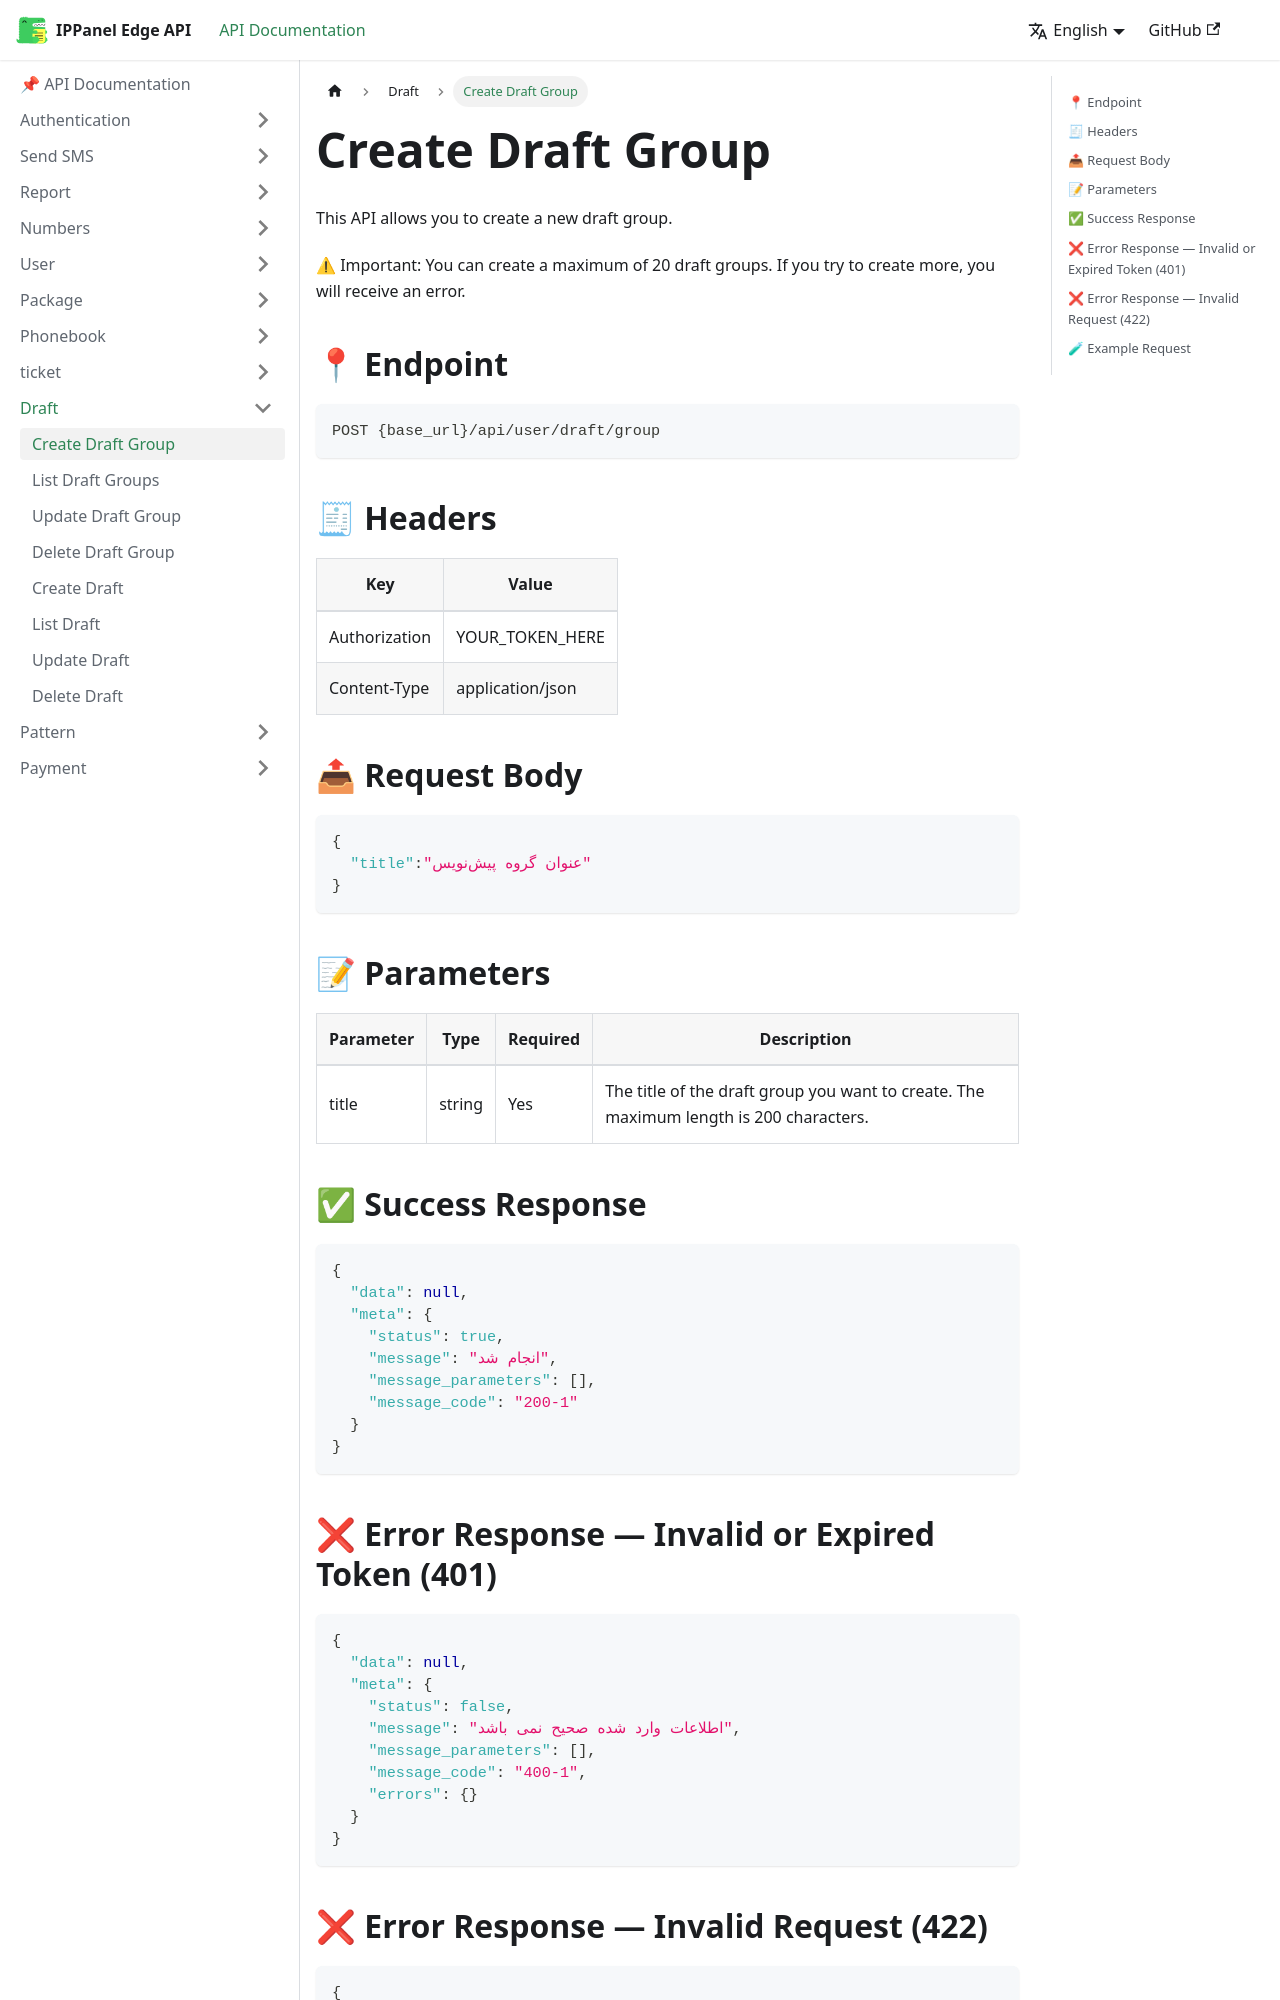

repository: ippanelcom/Edge-Document · page: docs/draft/create-draft-group/index.html · generator: docusaurus

# Create Draft Group
This API allows you to create a new draft group. 

⚠ Important: You can create a maximum of 20 draft groups. If you try to create more, you will receive an error.

## 📍 Endpoint

```
POST {base_url}/api/user/draft/group
```

## 🧾 Headers

| Key | Value |
| --- | ----- |
| Authorization | YOUR_TOKEN_HERE |
| Content-Type | application/json |

## 📤 Request Body

```json
{
  "title":"عنوان گروه پیشنویس"
}
```

## 📝 Parameters

| Parameter | Type | Required | Description |
| --------- | ---- | -------- | ----------- |
| title     | string | Yes      | The title of the draft group you want to create. The maximum length is 200 characters.|

## ✅ Success Response

```json
{
  "data": null,
  "meta": {
    "status": true,
    "message": "انجام شد",
    "message_parameters": [],
    "message_code": "200-1"
  }
}
```

## ❌ Error Response — Invalid or Expired Token (401)

```json
{
  "data": null,
  "meta": {
    "status": false,
    "message": "اطلاعات وارد شده صحیح نمی باشد",
    "message_parameters": [],
    "message_code": "400-1",
    "errors": {}
  }
}
```
